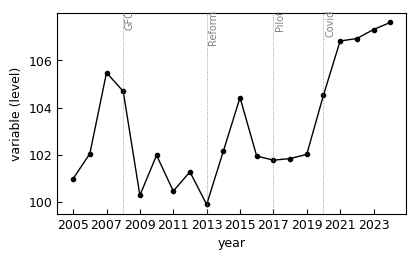

Generate this figure with matplotlib:
"""time_series_policy_events.py - macro time series w/ policy event vlines."""
from __future__ import annotations

import sys

import matplotlib

matplotlib.use("Agg")
import matplotlib.pyplot as plt
import numpy as np

plt.rcParams.update({
    "font.family": "serif",
    "font.serif": ["Times New Roman", "SimSun", "Songti SC",
                   "Source Han Serif SC", "STSong"],
    "font.size": 9,
    "axes.unicode_minus": False,
    "axes.linewidth": 0.8,
    "xtick.direction": "in",
    "ytick.direction": "in",
})


def main() -> None:
    rng = np.random.default_rng(20260501)
    years = np.arange(2005, 2025)
    base = 100.0
    drift = np.cumsum(rng.normal(0.5, 1.5, size=len(years)))
    series = base + drift

    events = {
        2008: "GFC",
        2013: "Reform",
        2017: "Pilot",
        2020: "Covid",
    }

    fig, ax = plt.subplots(figsize=(4.5, 2.6))
    ax.plot(years, series, color="black", linewidth=1.0,
            marker="o", markersize=3)

    y_top = series.max() * 1.005
    for yr, name in events.items():
        ax.axvline(yr, color="gray", linestyle=":", linewidth=0.6)
        ax.text(yr + 0.1, y_top, name,
                fontsize=7, color="gray", rotation=90,
                ha="left", va="top")

    ax.set_xlabel("year")
    ax.set_ylabel("variable (level)")
    ax.set_xticks(years[::2])

    fig.savefig("time_series_policy_events.pdf",
                dpi=300, bbox_inches="tight", pad_inches=0.05)
    plt.close(fig)
    print("saved: time_series_policy_events.pdf", file=sys.stderr)


if __name__ == "__main__":
    main()
